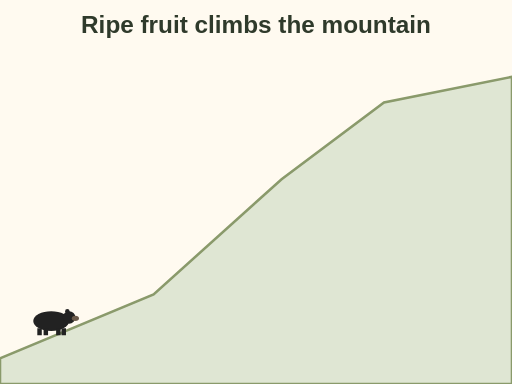
t = 0.00 s
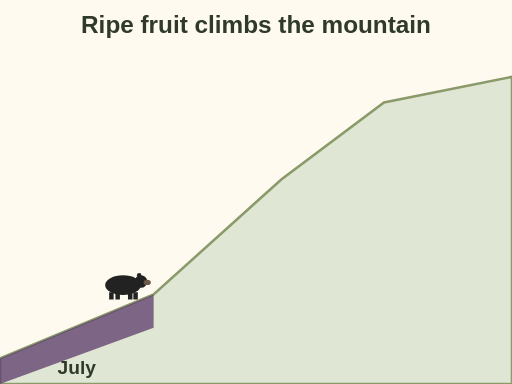
t = 1.43 s
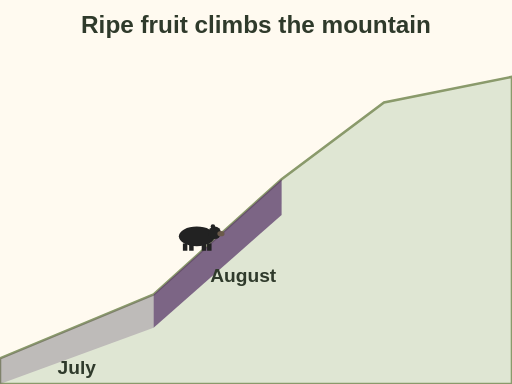
t = 3.00 s
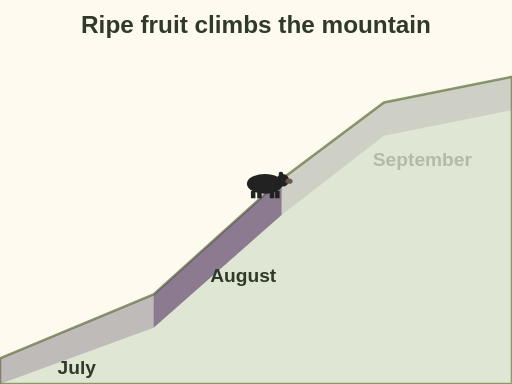
t = 4.53 s
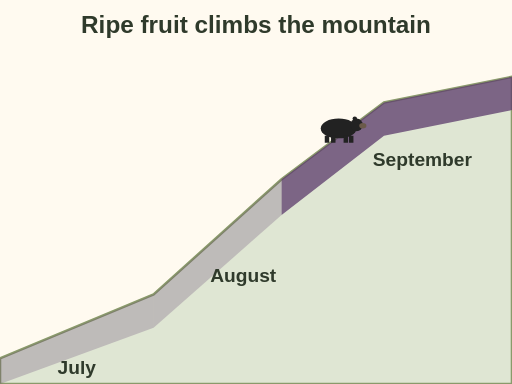
t = 6.16 s
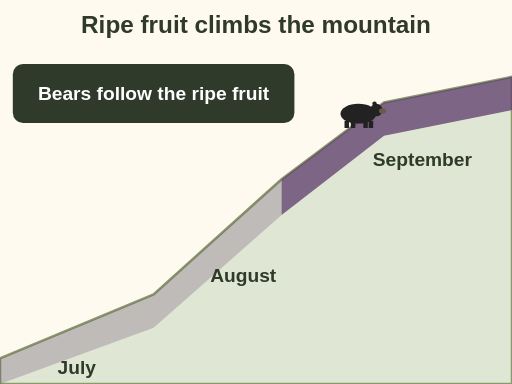
t = 7.50 s

The animated SVG that drew these frames (rendered in a browser with its animation timeline set to each time). Animation: 8 SMIL elements (animate=7,animateMotion=1); one cycle of 7.50 s.

<svg xmlns="http://www.w3.org/2000/svg" viewBox="0 0 400 300" font-family="sans-serif" role="img" aria-label="Animation, side view of a mountain. Ripe berries show first in the valley in July, then on the mid slopes in August, then high up in September. A black bear walks uphill following the ripe band. Final label: bears follow the ripe fruit.">
<rect width="400" height="300" fill="#fffaf0"/>
<text x="200.0" y="26" font-size="19" fill="#2f3a2b" text-anchor="middle" font-weight="bold">Ripe fruit climbs the mountain</text><path d="M0 280 L120 230 L220 140 L300 80 L400 60 L400 300 L0 300 Z" fill="#dfe6d3" stroke="#8a9a6b" stroke-width="2"/><path d="M0 280 L120 230 L120 256 L0 300 Z" fill="#5b3a6b" opacity="0"><animate attributeName="opacity" values="0;0.75;0.75;0.25" keyTimes="0;0.25;0.7;1" dur="3s" begin="0s" fill="freeze"/></path><path d="M120 230 L220 140 L220 168 L120 256 Z" fill="#5b3a6b" opacity="0"><animate attributeName="opacity" values="0;0.75;0.75;0.25" keyTimes="0;0.25;0.7;1" dur="3s" begin="2.2s" fill="freeze"/></path><path d="M220 140 L300 80 L400 60 L400 86 L300 106 L220 168 Z" fill="#5b3a6b" opacity="0"><animate attributeName="opacity" values="0;0.75;0.75;0.75" keyTimes="0;0.25;0.7;1" dur="3s" begin="4.4s" fill="freeze"/></path><g opacity="0"><text x="60" y="292" font-size="15" fill="#2f3a2b" text-anchor="middle" font-weight="bold">July</text><animate attributeName="opacity" values="0;1" begin="0s" dur="0.5s" fill="freeze"/></g><g opacity="0"><text x="190" y="220" font-size="15" fill="#2f3a2b" text-anchor="middle" font-weight="bold">August</text><animate attributeName="opacity" values="0;1" begin="2.2s" dur="0.5s" fill="freeze"/></g><g opacity="0"><text x="330" y="130" font-size="15" fill="#2f3a2b" text-anchor="middle" font-weight="bold">September</text><animate attributeName="opacity" values="0;1" begin="4.4s" dur="0.5s" fill="freeze"/></g><path id="rp-rw-path" d="M40 262 L120 222 L200 160 L280 100" fill="none" stroke="none"/><g><g transform="translate(0 0) scale(0.7)"><ellipse cx="0" cy="-16" rx="20" ry="11" fill="#222"/><circle cx="20" cy="-20" r="7" fill="#222"/><circle cx="18" cy="-27" r="2.5" fill="#222"/><ellipse cx="27" cy="-19" rx="4" ry="3" fill="#6b5a4a"/><path d="M-13 -8 v8 M-6 -8 v8 M8 -8 v8 M14 -8 v8" stroke="#222" stroke-width="5"/></g><animateMotion dur="6.6s" fill="freeze"><mpath href="#rp-rw-path"/></animateMotion></g><g opacity="0"><rect x="10" y="50" width="220" height="46" rx="8" fill="#2f3a2b"/><text x="120" y="78" font-size="15" fill="#ffffff" text-anchor="middle" font-weight="bold">Bears follow the ripe fruit</text><animate attributeName="opacity" values="0;1" begin="7s" dur="0.5s" fill="freeze"/></g>
</svg>
